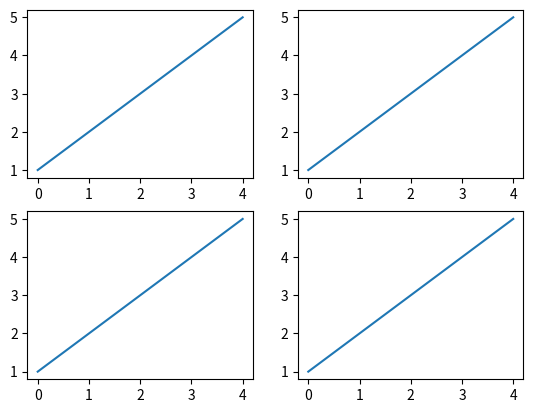

The matplotlib source for this figure:
import matplotlib.pyplot as plt

fig, ax = plt.subplots(nrows=2, ncols=2)

plt.subplot(2, 2, 1)
plt.plot([1, 2, 3, 4, 5])

plt.subplot(2, 2, 2)
plt.plot([1, 2, 3, 4, 5])

plt.subplot(2, 2, 3)
plt.plot([1, 2, 3, 4, 5])

plt.subplot(2, 2, 4)
plt.plot([1, 2, 3, 4, 5])

plt.show()